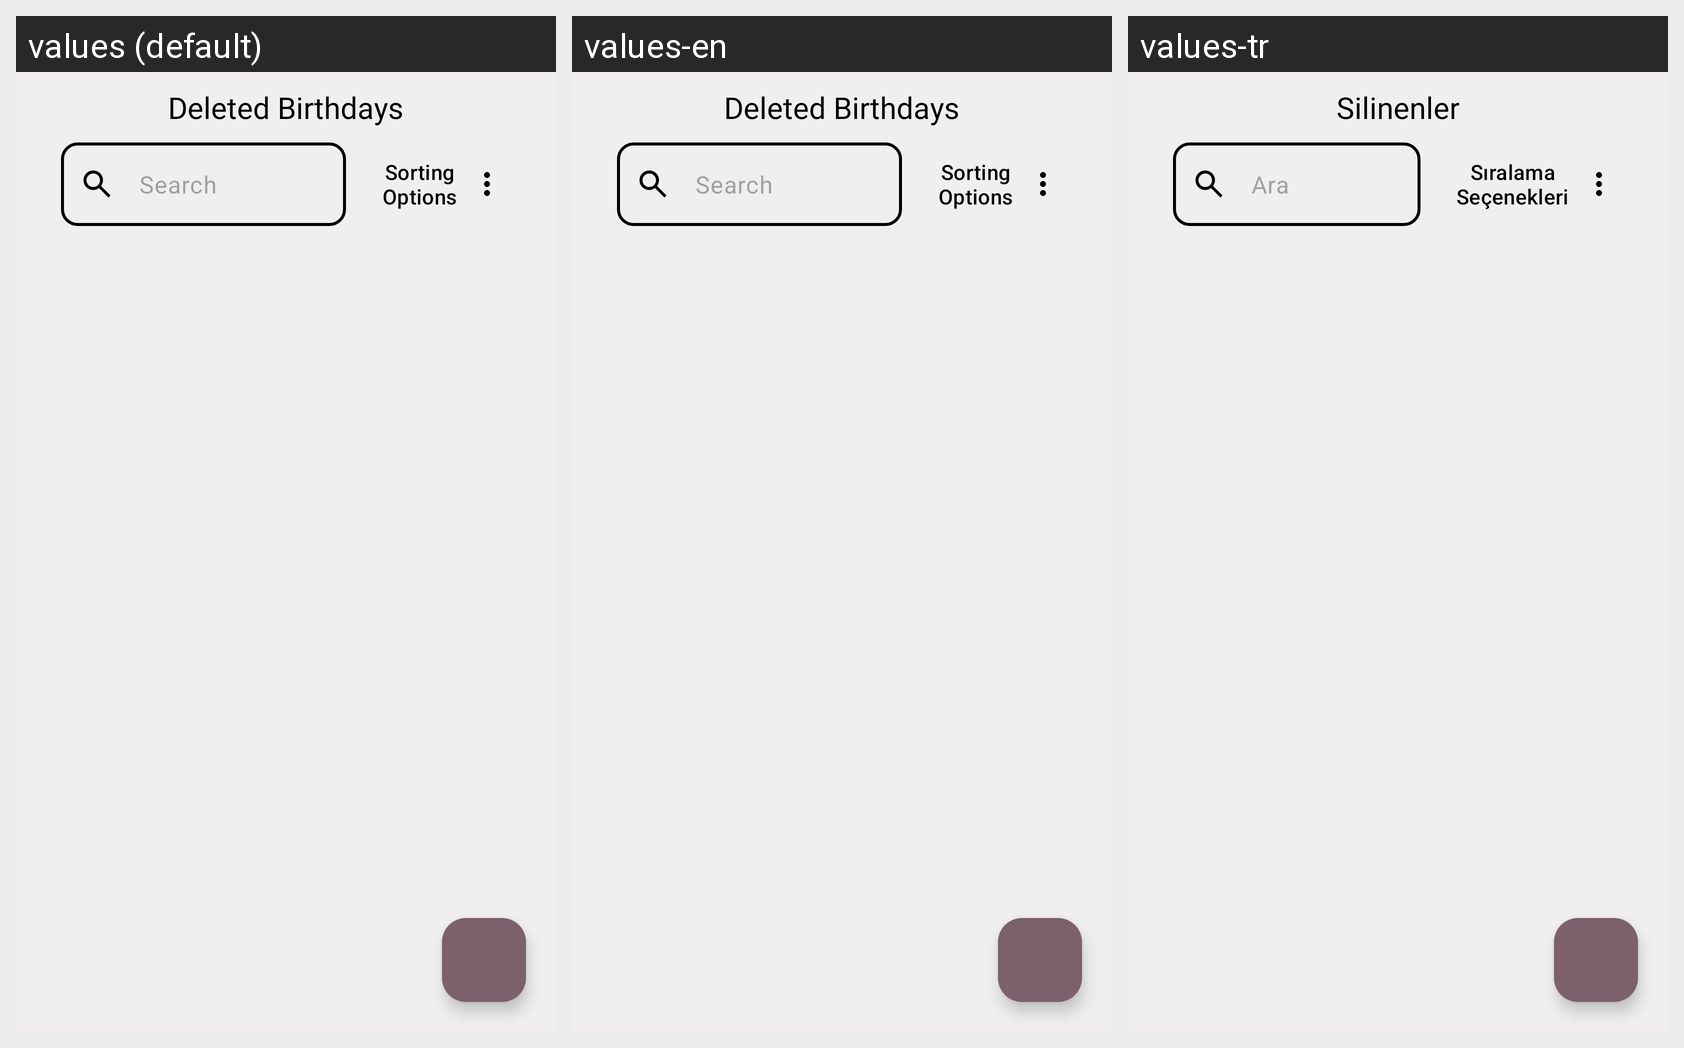

The Android screen above is rendered under several locales of the same app. Produce the string resources it draws, with the default and per-locale values.
Android screen res/layout/fragment_auth_trash_bin.xml rendered under 3 locales, left to right: values (default), values-en, values-tr. Device: Nexus 5 (rendered at 1080×1920; each locale shown at half size, 540×960, under a caption strip naming it); theme Theme.Birthify.
Strings drawn on this screen, with the default value and each locale's value (text and hints the layout hard-codes, and strings that could not be matched under every locale, appear in the picture but are not listed):

deleted_birthdays
  values: Deleted Birthdays
  values-en: Deleted Birthdays
  values-tr: Silinenler

search
  values: Search
  values-en: Search
  values-tr: Ara

sort_options
  values: Sorting
      Options
  values-en: Sorting
      Options
  values-tr: Sıralama
      Seçenekleri
